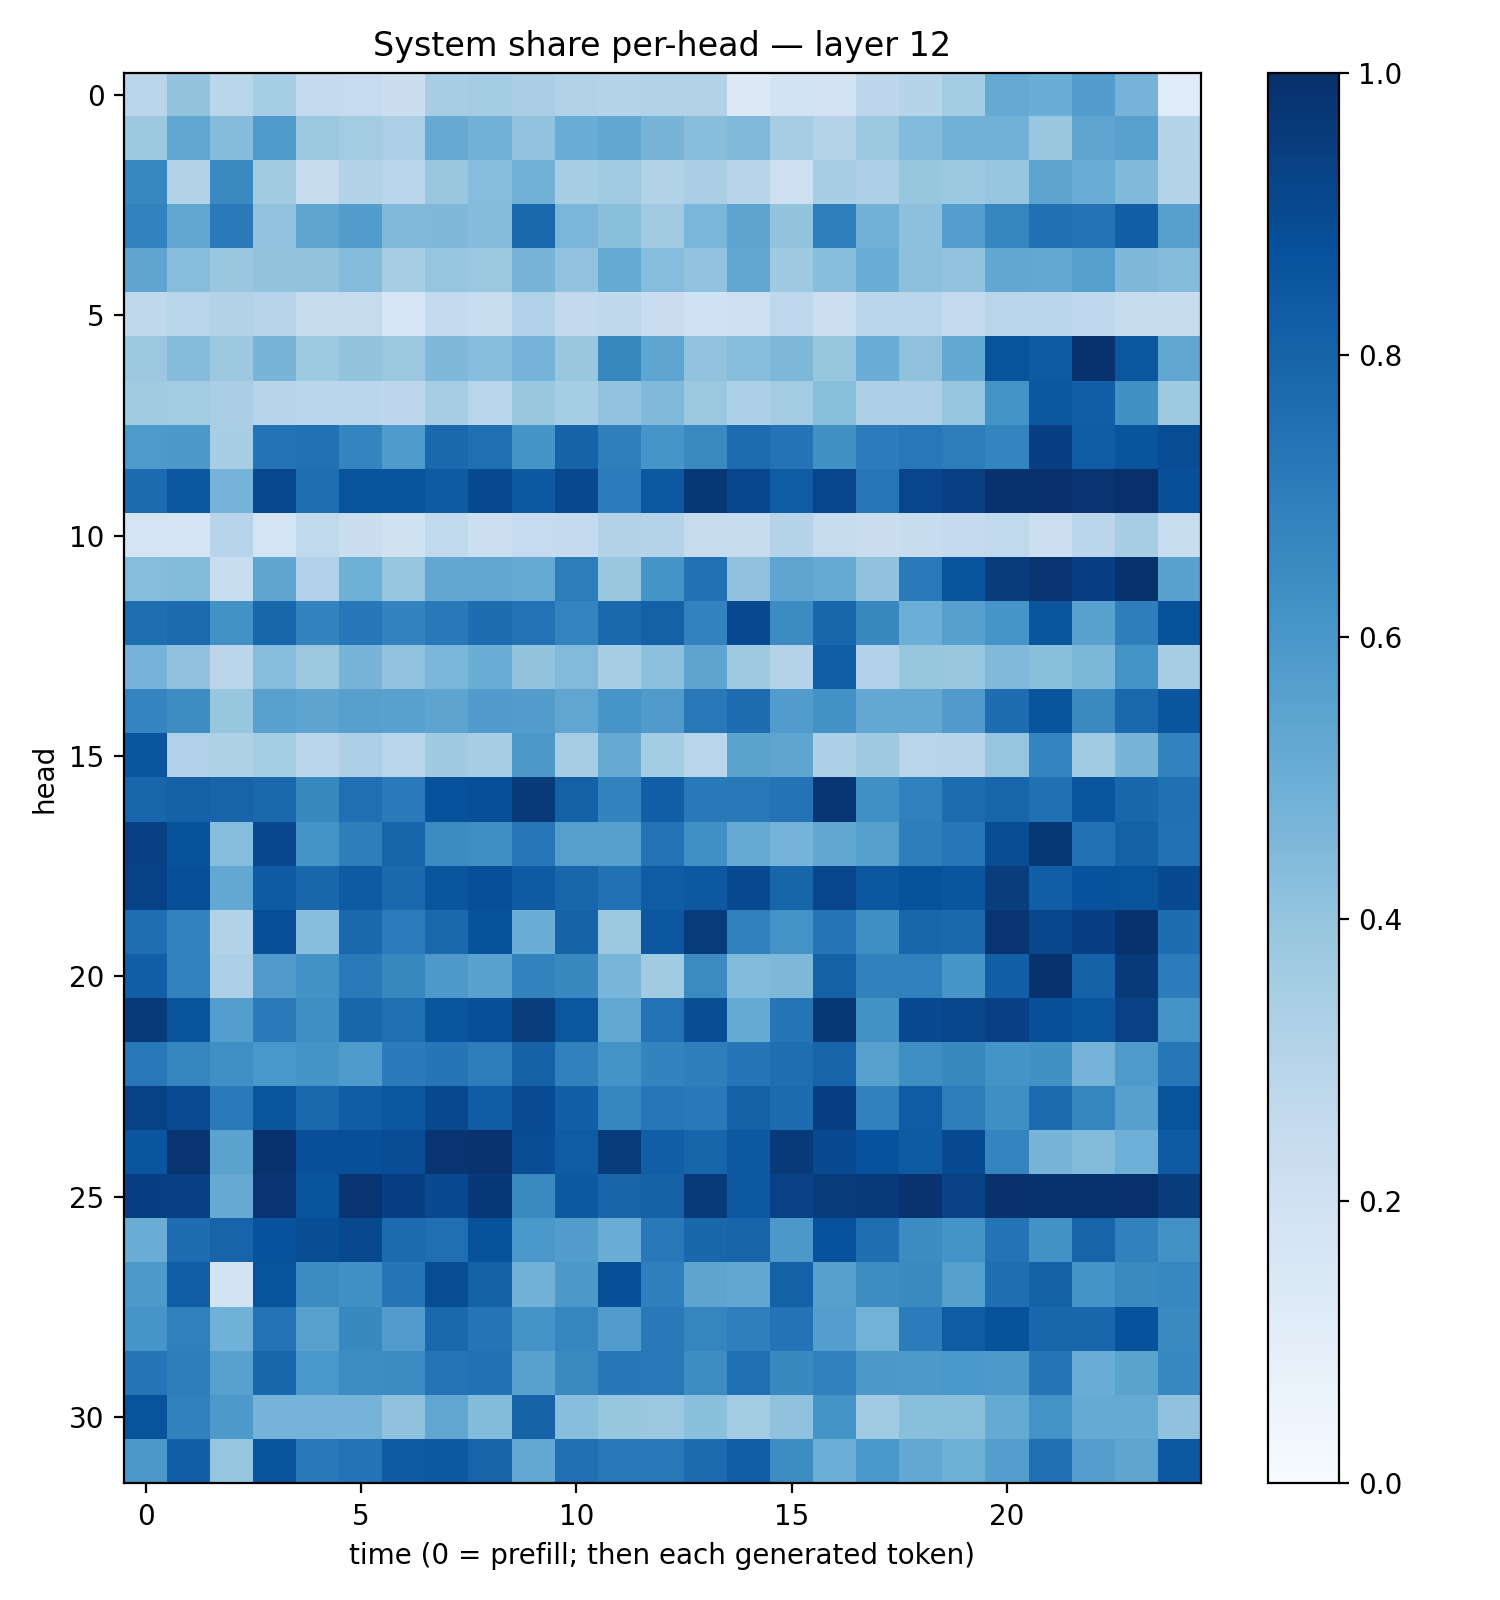

The table this chart was drawn from, first rows:
0.28504387, 0.40106434, 0.2877366, 0.35201132, 0.25588, 0.24941677, 0.22019732, 0.34930786, 0.35768822, 0.33675846, 0.3136206, 0.2987733, 0.3135752, 0.3111655, 0.12614232, 0.18659699, 0.18045254, 0.27691373, 0.2975861, 0.3587736, 0.5119041, 0.5029215, 0.5703507, 0.4745989
0.3773, 0.5283, 0.4357, 0.5825, 0.3814, 0.3592, 0.3341, 0.5132, 0.4817, 0.4029, 0.5058, 0.5306, 0.4699, 0.4283, 0.449, 0.3485, 0.3065, 0.3786, 0.4427, 0.4832, 0.484, 0.3875, 0.5387, 0.5567
0.665, 0.3087, 0.6556, 0.3608, 0.2451, 0.3153, 0.2924, 0.3874, 0.431, 0.4815, 0.3428, 0.3658, 0.3105, 0.3382, 0.2941, 0.212, 0.3415, 0.3278, 0.3917, 0.3805, 0.3984, 0.5436, 0.5042, 0.4462
0.6802, 0.5295, 0.7136, 0.404, 0.5361, 0.5724, 0.4453, 0.4517, 0.4342, 0.7782, 0.4626, 0.4252, 0.3629, 0.4629, 0.5427, 0.3995, 0.6919, 0.4806, 0.4163, 0.5699, 0.6708, 0.7515, 0.742, 0.8195
0.5381, 0.4279, 0.3881, 0.4018, 0.3995, 0.434, 0.3484, 0.3978, 0.3815, 0.4703, 0.4035, 0.5191, 0.4305, 0.4041, 0.528, 0.3706, 0.4286, 0.5025, 0.4157, 0.4045, 0.5301, 0.5252, 0.5659, 0.453
0.2717, 0.2929, 0.3147, 0.2946, 0.2359, 0.2455, 0.1637, 0.2544, 0.232, 0.3165, 0.2611, 0.2698, 0.2295, 0.1997, 0.2144, 0.269, 0.2184, 0.2874, 0.2909, 0.2574, 0.2895, 0.283, 0.2669, 0.2425
0.3813, 0.4341, 0.3773, 0.4715, 0.3748, 0.4006, 0.3809, 0.4512, 0.4328, 0.4747, 0.3902, 0.6606, 0.5358, 0.4033, 0.4284, 0.4567, 0.3942, 0.5054, 0.4127, 0.5273, 0.8635, 0.8392, 0.9891, 0.8541
0.361, 0.3573, 0.337, 0.2957, 0.2854, 0.2829, 0.2773, 0.3486, 0.2895, 0.386, 0.3518, 0.4039, 0.446, 0.3801, 0.33, 0.3568, 0.4238, 0.3271, 0.3262, 0.395, 0.6186, 0.8499, 0.818, 0.627
0.5866, 0.5938, 0.3448, 0.7413, 0.7466, 0.6756, 0.5852, 0.7849, 0.7561, 0.6135, 0.8016, 0.6933, 0.6089, 0.6535, 0.7674, 0.7401, 0.6275, 0.705, 0.7188, 0.6996, 0.6742, 0.9402, 0.8316, 0.8594
0.7716, 0.8502, 0.4748, 0.9046, 0.7615, 0.8665, 0.8635, 0.8378, 0.8965, 0.8432, 0.9032, 0.7053, 0.8471, 0.9726, 0.9087, 0.8313, 0.913, 0.7261, 0.9151, 0.9341, 0.9905, 0.9947, 0.9833, 0.9982
0.1768, 0.1673, 0.2947, 0.1761, 0.2652, 0.2202, 0.1932, 0.2625, 0.2149, 0.2466, 0.257, 0.3162, 0.3, 0.2456, 0.2419, 0.3022, 0.2458, 0.2219, 0.2361, 0.2505, 0.2639, 0.2155, 0.2839, 0.3481
0.4315, 0.4392, 0.2337, 0.5355, 0.32, 0.4896, 0.3982, 0.5297, 0.5296, 0.5172, 0.7018, 0.3864, 0.6145, 0.7481, 0.4068, 0.5355, 0.5171, 0.409, 0.7145, 0.8605, 0.9514, 0.9801, 0.9376, 0.9898
0.76, 0.7714, 0.6236, 0.7914, 0.6773, 0.723, 0.6797, 0.7173, 0.7625, 0.744, 0.6726, 0.7801, 0.8098, 0.6802, 0.9001, 0.6483, 0.7861, 0.6598, 0.4975, 0.5605, 0.6091, 0.8569, 0.5544, 0.6991
0.4749, 0.4078, 0.2842, 0.4306, 0.3756, 0.4693, 0.4035, 0.4611, 0.501, 0.4021, 0.442, 0.3445, 0.4177, 0.5423, 0.3696, 0.3081, 0.8234, 0.3165, 0.3933, 0.3843, 0.4464, 0.4241, 0.4599, 0.6196
0.6738, 0.6412, 0.393, 0.5563, 0.5414, 0.5617, 0.5546, 0.5413, 0.5815, 0.5725, 0.5321, 0.6082, 0.579, 0.719, 0.7652, 0.5753, 0.6244, 0.5207, 0.525, 0.582, 0.7638, 0.8613, 0.6547, 0.7845
0.8564, 0.3188, 0.3239, 0.3525, 0.2851, 0.3279, 0.2922, 0.3672, 0.3463, 0.5973, 0.3482, 0.513, 0.3579, 0.2915, 0.5478, 0.5387, 0.3278, 0.3704, 0.2902, 0.2954, 0.3952, 0.672, 0.3662, 0.4708
0.7916, 0.8102, 0.8004, 0.7775, 0.6625, 0.7543, 0.7131, 0.8727, 0.8808, 0.9573, 0.8095, 0.6765, 0.8223, 0.7182, 0.7156, 0.7399, 0.9727, 0.6324, 0.689, 0.7676, 0.7915, 0.7515, 0.858, 0.7862
0.9358, 0.8704, 0.4334, 0.9087, 0.6172, 0.6978, 0.7936, 0.6518, 0.6379, 0.7265, 0.5627, 0.5656, 0.7428, 0.6323, 0.5179, 0.4753, 0.5306, 0.5631, 0.699, 0.7232, 0.889, 0.9697, 0.7473, 0.8106
0.9278, 0.8794, 0.5257, 0.835, 0.7866, 0.8349, 0.785, 0.8563, 0.8812, 0.8384, 0.79, 0.7491, 0.8293, 0.8457, 0.9002, 0.7958, 0.9175, 0.8504, 0.8708, 0.8565, 0.9469, 0.8215, 0.8735, 0.8671
0.7603, 0.6788, 0.3111, 0.8808, 0.4261, 0.7847, 0.7054, 0.7816, 0.87, 0.5027, 0.8017, 0.3795, 0.8494, 0.9534, 0.6876, 0.6201, 0.7321, 0.6341, 0.7913, 0.7778, 0.9791, 0.9114, 0.9413, 0.9918
0.8175, 0.6815, 0.3277, 0.5815, 0.6224, 0.7145, 0.6619, 0.5906, 0.553, 0.6815, 0.6584, 0.4661, 0.3626, 0.6495, 0.4448, 0.4567, 0.8101, 0.687, 0.6888, 0.6051, 0.82, 0.9917, 0.8071, 0.9631
0.958, 0.8615, 0.5689, 0.711, 0.6347, 0.7852, 0.7563, 0.8561, 0.8816, 0.948, 0.8548, 0.5242, 0.7456, 0.8831, 0.5192, 0.7319, 0.9711, 0.6246, 0.9003, 0.9117, 0.9351, 0.879, 0.8582, 0.9328
0.7192, 0.6683, 0.6305, 0.6014, 0.6134, 0.5878, 0.7077, 0.7318, 0.7011, 0.8053, 0.6841, 0.6174, 0.6767, 0.6978, 0.7325, 0.7586, 0.7997, 0.557, 0.6379, 0.6603, 0.6145, 0.6266, 0.4727, 0.5896
0.9258, 0.8941, 0.7111, 0.8573, 0.7776, 0.8256, 0.8516, 0.9044, 0.8273, 0.8945, 0.8184, 0.6685, 0.7259, 0.7167, 0.8108, 0.7734, 0.9407, 0.6839, 0.8296, 0.7021, 0.6358, 0.7737, 0.6701, 0.5599
0.8582, 0.9797, 0.5489, 0.9898, 0.8754, 0.881, 0.8879, 0.9838, 0.988, 0.8906, 0.8282, 0.955, 0.8174, 0.7951, 0.8431, 0.9601, 0.8996, 0.8715, 0.8339, 0.8961, 0.6749, 0.4723, 0.4404, 0.4922
0.9407, 0.935, 0.5126, 0.9832, 0.8666, 0.9812, 0.9395, 0.9001, 0.9666, 0.6557, 0.8417, 0.7974, 0.8067, 0.9606, 0.8474, 0.9319, 0.9534, 0.9637, 0.985, 0.9308, 0.9958, 0.9889, 0.9918, 0.9939
0.5011, 0.7635, 0.798, 0.8715, 0.8837, 0.9052, 0.7709, 0.7578, 0.8673, 0.6007, 0.5717, 0.503, 0.7158, 0.7889, 0.7978, 0.5957, 0.8713, 0.7582, 0.6467, 0.6156, 0.7415, 0.6214, 0.7996, 0.6852
0.59, 0.8215, 0.1813, 0.8653, 0.6454, 0.6326, 0.7314, 0.8884, 0.809, 0.4811, 0.5953, 0.8804, 0.6952, 0.5402, 0.5299, 0.81, 0.5597, 0.6418, 0.6534, 0.5637, 0.7584, 0.8081, 0.6119, 0.6553
0.6084, 0.6909, 0.4854, 0.7423, 0.5565, 0.6581, 0.5759, 0.785, 0.7294, 0.6117, 0.6684, 0.5743, 0.7175, 0.6685, 0.6953, 0.7407, 0.5689, 0.4786, 0.7049, 0.8308, 0.8672, 0.787, 0.7895, 0.8749
0.7287, 0.6991, 0.5556, 0.7891, 0.5993, 0.6436, 0.6465, 0.7369, 0.7468, 0.5526, 0.655, 0.7237, 0.7198, 0.6416, 0.7556, 0.6567, 0.6894, 0.5952, 0.59, 0.5991, 0.5901, 0.7298, 0.5058, 0.5497
0.8639, 0.6842, 0.5922, 0.4729, 0.4758, 0.4736, 0.4119, 0.535, 0.4403, 0.8012, 0.4282, 0.3939, 0.3825, 0.4192, 0.3594, 0.4092, 0.6143, 0.3641, 0.4241, 0.4239, 0.5191, 0.6204, 0.5163, 0.5169
0.5966, 0.8193, 0.3954, 0.8604, 0.7168, 0.7386, 0.8383, 0.8403, 0.7982, 0.5265, 0.752, 0.7225, 0.7207, 0.7705, 0.8234, 0.6439, 0.4969, 0.5998, 0.5265, 0.4892, 0.5682, 0.7547, 0.5666, 0.5383
